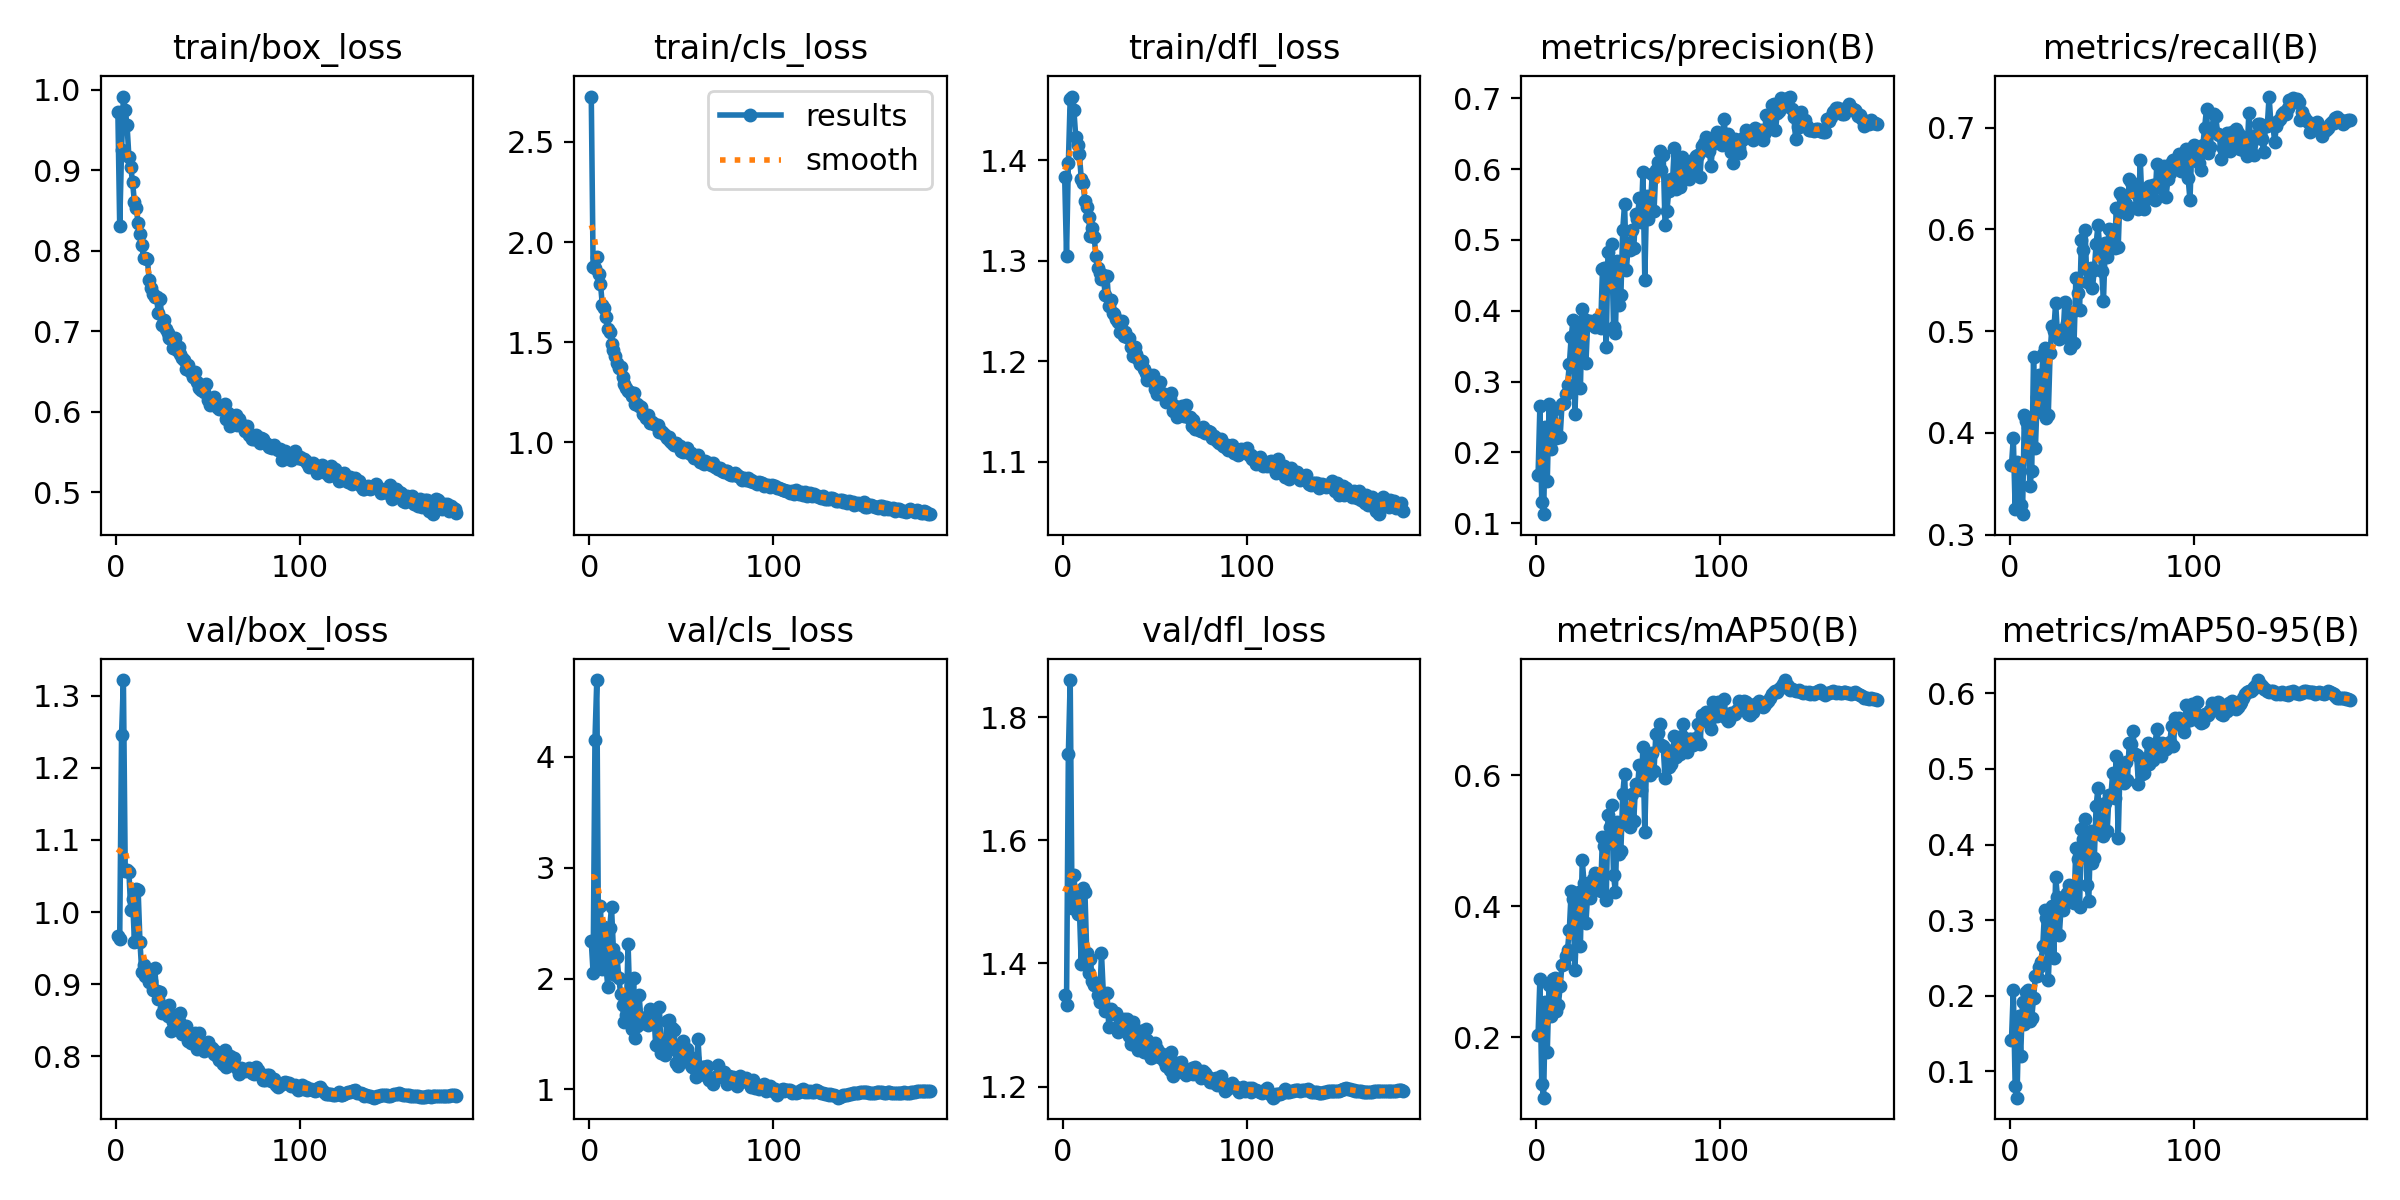

Data behind this chart, as committed beside it:
epoch, train/box_loss, train/cls_loss, train/dfl_loss, metrics/precision(B), metrics/recall(B), metrics/mAP50(B), metrics/mAP50-95(B), val/box_loss, val/cls_loss, val/dfl_loss, lr/pg0, lr/pg1, lr/pg2
1, 0.9724, 2.726, 1.383, 0.1677, 0.3683, 0.2033, 0.1412, 0.9675, 2.335, 1.348, 0.003324, 0.003324, 0.003324
2, 0.8309, 1.877, 1.305, 0.2662, 0.3949, 0.2893, 0.2081, 0.9631, 2.053, 1.333, 0.006651, 0.006651, 0.006651
3, 0.9247, 1.871, 1.397, 0.1297, 0.3251, 0.1281, 0.08109, 1.245, 4.148, 1.74, 0.009971, 0.009971, 0.009971
4, 0.9915, 1.924, 1.461, 0.1129, 0.3713, 0.1074, 0.06532, 1.322, 4.691, 1.86, 0.00997, 0.00997, 0.00997
5, 0.9746, 1.839, 1.463, 0.2353, 0.3696, 0.2529, 0.1736, 1.056, 2.101, 1.491, 0.00997, 0.00997, 0.00997
6, 0.9557, 1.791, 1.45, 0.1595, 0.3287, 0.1771, 0.121, 1.058, 2.654, 1.543, 0.00996, 0.00996, 0.00996
7, 0.916, 1.687, 1.423, 0.2685, 0.32, 0.2794, 0.1912, 1.056, 2.083, 1.505, 0.00995, 0.00995, 0.00995
8, 0.9041, 1.671, 1.415, 0.2052, 0.4173, 0.2322, 0.1623, 1.002, 2.468, 1.48, 0.009941, 0.009941, 0.009941
9, 0.8849, 1.627, 1.406, 0.2362, 0.412, 0.2881, 0.2049, 1.018, 2.111, 1.488, 0.009931, 0.009931, 0.009931
10, 0.8603, 1.567, 1.381, 0.2618, 0.4057, 0.2898, 0.2074, 0.959, 1.922, 1.399, 0.009921, 0.009921, 0.009921
11, 0.8529, 1.552, 1.377, 0.221, 0.3476, 0.2392, 0.1668, 1.032, 2.459, 1.522, 0.009911, 0.009911, 0.009911
12, 0.8344, 1.491, 1.359, 0.2239, 0.3624, 0.2483, 0.1703, 1.031, 2.641, 1.516, 0.009901, 0.009901, 0.009901
13, 0.8203, 1.462, 1.353, 0.2225, 0.4748, 0.2772, 0.1972, 0.9591, 2.271, 1.417, 0.009891, 0.009891, 0.009891
14, 0.8067, 1.43, 1.343, 0.2678, 0.3851, 0.3108, 0.2262, 0.9164, 2.033, 1.385, 0.009881, 0.009881, 0.009881
15, 0.7911, 1.394, 1.325, 0.2697, 0.4351, 0.3113, 0.226, 0.9265, 2.19, 1.408, 0.009871, 0.009871, 0.009871
16, 0.7912, 1.373, 1.332, 0.2828, 0.4571, 0.3239, 0.2381, 0.9112, 2.002, 1.371, 0.009861, 0.009861, 0.009861
17, 0.7899, 1.377, 1.324, 0.2957, 0.4207, 0.3337, 0.2445, 0.9179, 1.857, 1.364, 0.009851, 0.009851, 0.009851
18, 0.7642, 1.328, 1.305, 0.3246, 0.4775, 0.3643, 0.2656, 0.9026, 1.764, 1.368, 0.009842, 0.009842, 0.009842
19, 0.7543, 1.291, 1.293, 0.3632, 0.4833, 0.4233, 0.3132, 0.9042, 1.611, 1.349, 0.009832, 0.009832, 0.009832
20, 0.7458, 1.272, 1.287, 0.3867, 0.4143, 0.4109, 0.3025, 0.8922, 1.67, 1.338, 0.009822, 0.009822, 0.009822
21, 0.7427, 1.258, 1.282, 0.2546, 0.4177, 0.3029, 0.2207, 0.9223, 2.313, 1.417, 0.009812, 0.009812, 0.009812
22, 0.7425, 1.252, 1.285, 0.3243, 0.4787, 0.3706, 0.2776, 0.8909, 1.756, 1.352, 0.009802, 0.009802, 0.009802
23, 0.7221, 1.23, 1.266, 0.3793, 0.5054, 0.4211, 0.319, 0.8798, 1.546, 1.323, 0.009792, 0.009792, 0.009792
24, 0.7403, 1.248, 1.285, 0.2903, 0.5004, 0.3399, 0.25, 0.8895, 2.006, 1.352, 0.009782, 0.009782, 0.009782
25, 0.7084, 1.191, 1.255, 0.4023, 0.5279, 0.47, 0.3578, 0.8608, 1.468, 1.297, 0.009772, 0.009772, 0.009772
26, 0.7146, 1.192, 1.261, 0.3886, 0.4962, 0.4353, 0.3303, 0.8677, 1.568, 1.327, 0.009762, 0.009762, 0.009762
27, 0.7028, 1.182, 1.248, 0.3263, 0.4927, 0.3739, 0.2806, 0.8636, 1.849, 1.32, 0.009753, 0.009753, 0.009753
28, 0.6976, 1.177, 1.247, 0.3852, 0.5009, 0.4208, 0.3185, 0.8559, 1.625, 1.318, 0.009743, 0.009743, 0.009743
29, 0.6921, 1.144, 1.241, 0.386, 0.4944, 0.4117, 0.3137, 0.8712, 1.597, 1.32, 0.009733, 0.009733, 0.009733
30, 0.69, 1.138, 1.238, 0.3842, 0.5285, 0.4316, 0.332, 0.8352, 1.646, 1.289, 0.009723, 0.009723, 0.009723
31, 0.6794, 1.124, 1.229, 0.3842, 0.508, 0.4409, 0.3355, 0.8483, 1.654, 1.303, 0.009713, 0.009713, 0.009713
32, 0.6917, 1.138, 1.239, 0.3777, 0.5012, 0.4507, 0.3463, 0.8425, 1.585, 1.296, 0.009703, 0.009703, 0.009703
33, 0.6768, 1.095, 1.225, 0.3886, 0.4831, 0.4264, 0.3267, 0.8569, 1.723, 1.31, 0.009693, 0.009693, 0.009693
34, 0.6804, 1.101, 1.229, 0.3872, 0.5188, 0.426, 0.3253, 0.8493, 1.609, 1.301, 0.009683, 0.009683, 0.009683
35, 0.6713, 1.091, 1.224, 0.3763, 0.4881, 0.4236, 0.3229, 0.8596, 1.7, 1.309, 0.009673, 0.009673, 0.009673
36, 0.6673, 1.089, 1.223, 0.4586, 0.5523, 0.5063, 0.3958, 0.8309, 1.398, 1.283, 0.009663, 0.009663, 0.009663
37, 0.664, 1.087, 1.214, 0.4598, 0.5375, 0.4914, 0.3815, 0.8329, 1.412, 1.269, 0.009654, 0.009654, 0.009654
38, 0.6529, 1.05, 1.205, 0.3482, 0.5206, 0.4089, 0.3174, 0.8416, 1.74, 1.305, 0.009644, 0.009644, 0.009644
39, 0.6581, 1.058, 1.214, 0.4834, 0.5898, 0.5385, 0.4203, 0.8219, 1.325, 1.267, 0.009634, 0.009634, 0.009634
40, 0.6508, 1.045, 1.207, 0.4649, 0.5792, 0.5215, 0.4073, 0.8332, 1.338, 1.274, 0.009624, 0.009624, 0.009624
41, 0.6491, 1.036, 1.202, 0.4949, 0.599, 0.5544, 0.4343, 0.8184, 1.306, 1.259, 0.009614, 0.009614, 0.009614
42, 0.6437, 1.024, 1.197, 0.377, 0.548, 0.4476, 0.3469, 0.8314, 1.618, 1.29, 0.009604, 0.009604, 0.009604
43, 0.6496, 1.029, 1.2, 0.3687, 0.5583, 0.4221, 0.3253, 0.8327, 1.623, 1.29, 0.009594, 0.009594, 0.009594
44, 0.637, 1.009, 1.192, 0.4704, 0.5623, 0.5279, 0.4176, 0.8106, 1.363, 1.256, 0.009584, 0.009584, 0.009584
45, 0.63, 0.9977, 1.188, 0.408, 0.5422, 0.4802, 0.3763, 0.8319, 1.558, 1.294, 0.009574, 0.009574, 0.009574
46, 0.6276, 0.986, 1.181, 0.4219, 0.5601, 0.4841, 0.3817, 0.8198, 1.538, 1.276, 0.009564, 0.009564, 0.009564
47, 0.6296, 0.999, 1.185, 0.5144, 0.5854, 0.5709, 0.4513, 0.8154, 1.235, 1.253, 0.009555, 0.009555, 0.009555
48, 0.6245, 0.9843, 1.181, 0.5505, 0.6041, 0.6021, 0.4744, 0.8077, 1.211, 1.246, 0.009545, 0.009545, 0.009545
49, 0.6345, 0.9842, 1.187, 0.4573, 0.5819, 0.5263, 0.4142, 0.8132, 1.392, 1.268, 0.009535, 0.009535, 0.009535
50, 0.6151, 0.9592, 1.172, 0.4956, 0.5588, 0.543, 0.4334, 0.82, 1.382, 1.271, 0.009525, 0.009525, 0.009525
51, 0.6081, 0.952, 1.167, 0.4863, 0.5299, 0.5206, 0.4116, 0.8135, 1.439, 1.261, 0.009515, 0.009515, 0.009515
52, 0.614, 0.9645, 1.169, 0.5135, 0.5869, 0.5712, 0.4556, 0.812, 1.273, 1.249, 0.009505, 0.009505, 0.009505
53, 0.6187, 0.9732, 1.179, 0.4885, 0.5732, 0.5303, 0.4175, 0.8029, 1.363, 1.255, 0.009495, 0.009495, 0.009495
54, 0.6102, 0.9452, 1.168, 0.5373, 0.6003, 0.5868, 0.4662, 0.8078, 1.252, 1.254, 0.009485, 0.009485, 0.009485
55, 0.6057, 0.948, 1.165, 0.5299, 0.5997, 0.5803, 0.4636, 0.8008, 1.216, 1.242, 0.009475, 0.009475, 0.009475
56, 0.6033, 0.9372, 1.159, 0.5588, 0.5965, 0.6154, 0.4945, 0.7949, 1.204, 1.233, 0.009465, 0.009465, 0.009465
57, 0.6031, 0.9245, 1.16, 0.5246, 0.5818, 0.5778, 0.4622, 0.8011, 1.286, 1.246, 0.009456, 0.009456, 0.009456
58, 0.6037, 0.9311, 1.162, 0.5954, 0.6206, 0.6437, 0.5172, 0.7892, 1.112, 1.228, 0.009446, 0.009446, 0.009446
59, 0.6098, 0.9382, 1.169, 0.4441, 0.5822, 0.5131, 0.4082, 0.8088, 1.454, 1.256, 0.009436, 0.009436, 0.009436
60, 0.5907, 0.9012, 1.151, 0.562, 0.6357, 0.6291, 0.5047, 0.7858, 1.163, 1.217, 0.009426, 0.009426, 0.009426
... 125 more rows
